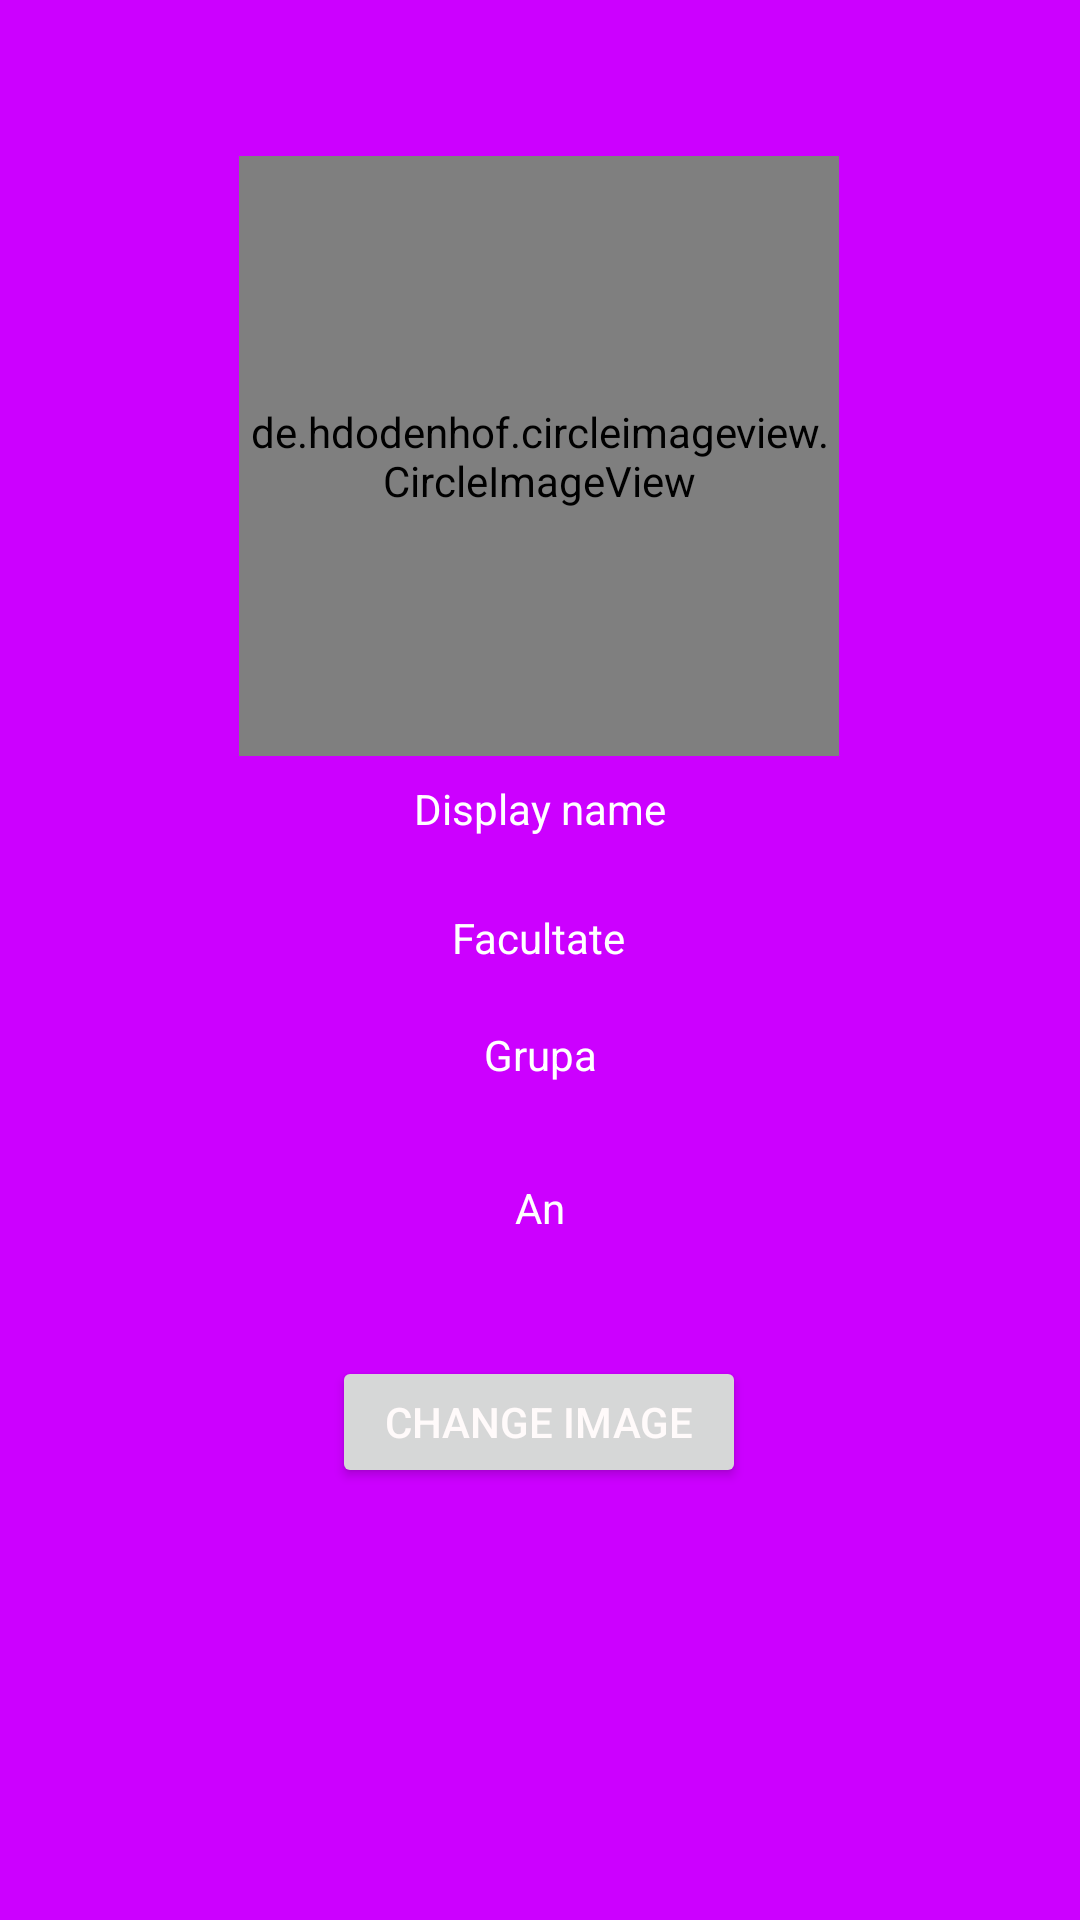

Produce the Android XML layout that renders to this screen, including the resource entries it uses.
<!-- AndroidManifest.xml: application theme AppTheme -->
<!-- res/layout/activity_settings.xml -->
<?xml version="1.0" encoding="utf-8"?>
<android.support.constraint.ConstraintLayout xmlns:android="http://schemas.android.com/apk/res/android"
    xmlns:app="http://schemas.android.com/apk/res-auto"
    xmlns:tools="http://schemas.android.com/tools"
    android:layout_width="match_parent"
    android:layout_height="match_parent"
    tools:background="?attr/colorPrimaryDark"
    tools:context=".SettingsActivity"
    android:theme="@style/AppTheme"
    android:background="@color/colorPrimaryDark">


    <de.hdodenhof.circleimageview.CircleImageView xmlns:app="http://schemas.android.com/apk/res-auto"
        android:id="@+id/profile_image"
        android:layout_width="200dp"
        android:layout_height="200dp"
        android:layout_alignParentStart="true"
        android:layout_alignParentTop="true"
        android:layout_alignParentEnd="true"
        android:layout_marginStart="8dp"
        android:layout_marginTop="52dp"
        android:layout_marginEnd="8dp"
        android:src="@drawable/default_user"
        app:civ_border_color="#FF000000"
        app:civ_border_width="2dp"
        app:layout_constraintEnd_toEndOf="parent"
        app:layout_constraintHorizontal_bias="0.497"
        app:layout_constraintStart_toStartOf="parent"
        app:layout_constraintTop_toTopOf="parent"
        android:gravity="center"/>

    <TextView
        android:id="@+id/settings_name"
        android:layout_width="130dp"
        android:layout_height="wrap_content"
        android:layout_below="@+id/profile_image"
        android:layout_alignParentStart="true"
        android:layout_alignParentEnd="true"
        android:layout_marginStart="8dp"
        android:layout_marginTop="8dp"
        android:layout_marginEnd="8dp"
        android:gravity="center"
        android:text="@string/txt_nickname"
        android:textColor="@android:color/white"
        app:layout_constraintEnd_toEndOf="parent"
        app:layout_constraintHorizontal_bias="0.498"
        app:layout_constraintStart_toStartOf="parent"
        app:layout_constraintTop_toBottomOf="@+id/profile_image" />

    <TextView
        android:id="@+id/settings_facultate"
        android:gravity="center"
        android:textColor="@android:color/white"
        android:layout_width="wrap_content"
        android:layout_height="wrap_content"
        android:layout_marginStart="8dp"
        android:layout_marginTop="24dp"
        android:layout_marginEnd="8dp"
        android:text="@string/txt_facultate"
        app:layout_constraintEnd_toEndOf="parent"
        app:layout_constraintHorizontal_bias="0.498"
        app:layout_constraintStart_toStartOf="parent"
        app:layout_constraintTop_toBottomOf="@+id/settings_name" />

    <TextView
        android:id="@+id/settings_grupa"
        android:layout_width="165dp"
        android:layout_height="wrap_content"
        android:layout_below="@+id/settings_name"
        android:layout_alignParentStart="true"
        android:layout_alignParentEnd="true"
        android:layout_marginStart="8dp"
        android:layout_marginTop="20dp"
        android:layout_marginEnd="8dp"
        android:gravity="center"
        android:text="@string/txt_grupa"
        android:textColor="@android:color/white"
        app:layout_constraintEnd_toEndOf="parent"
        app:layout_constraintStart_toStartOf="parent"
        app:layout_constraintTop_toBottomOf="@+id/settings_facultate" />

    <Button
        android:id="@+id/settings_changeAvatar"
        android:layout_width="138dp"
        android:layout_height="44dp"
        android:layout_below="@+id/settings_grupa"
        android:layout_alignParentStart="true"
        android:layout_alignParentEnd="true"

        android:layout_marginStart="8dp"
        android:layout_marginTop="40dp"
        android:layout_marginEnd="8dp"
        android:gravity="center"
        android:text="@string/txt_changeAvatar"
        android:textColor="@color/colorAccent"
        app:layout_constraintEnd_toEndOf="parent"
        app:layout_constraintHorizontal_bias="0.498"
        app:layout_constraintStart_toStartOf="parent"
        app:layout_constraintTop_toBottomOf="@+id/settings_an" />

    <TextView
        android:id="@+id/settings_an"


        android:layout_width="165dp"
        android:layout_height="wrap_content"
        android:layout_alignParentStart="true"
        android:layout_alignParentEnd="true"


        android:layout_marginStart="8dp"
        android:layout_marginTop="32dp"

        android:layout_marginEnd="8dp"
        android:gravity="center"
        android:text="@string/txt_an"
        android:textColor="@android:color/white"
        app:layout_constraintEnd_toEndOf="parent"

        app:layout_constraintStart_toStartOf="parent"

        app:layout_constraintTop_toBottomOf="@+id/settings_grupa" />


</android.support.constraint.ConstraintLayout>
<!-- resources referenced by this layout -->
<resources>
  <color name="colorAccent">#FFFAFA</color>
  <color name="colorPrimaryDark">#cc00ff</color>
  <!-- drawable default_user: gif bitmap (drawable-v24, 2693 bytes) -->
  <string name="txt_an">An</string>
  <string name="txt_changeAvatar">Change image</string>
  <string name="txt_facultate">Facultate</string>
  <string name="txt_grupa">Grupa</string>
  <string name="txt_nickname">Display name</string>
  <style name="AppTheme" parent="Theme.AppCompat.Light.NoActionBar">
          
          <item name="colorPrimary">@color/colorPrimary</item>
          <item name="colorPrimaryDark">@color/colorPrimaryDark</item>
          <item name="colorAccent">@color/colorAccent</item>
  
  
  
      </style>
  <color name="colorPrimary">#ff00ff</color>
</resources>
